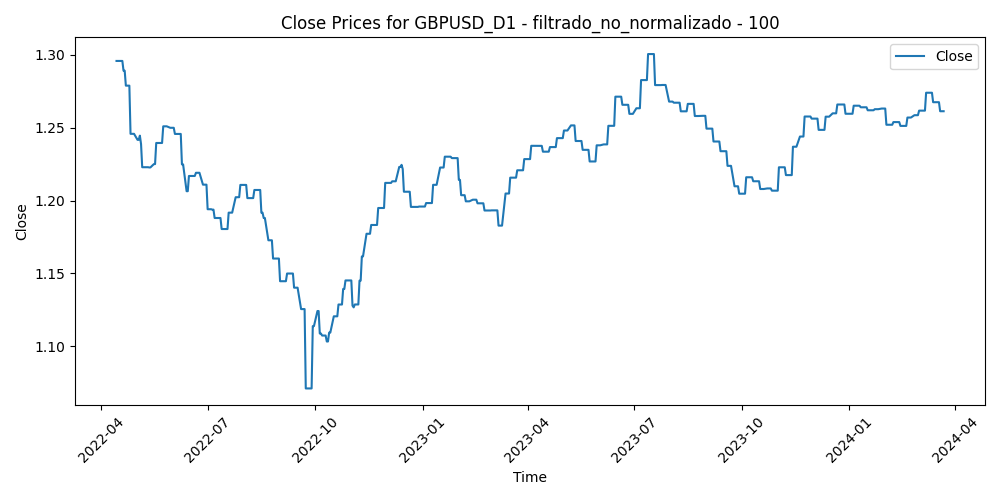

The file beside this chart, header and first rows:
Time, Close, Volume, diferencia_media_100
2022-04-14, 1.296, 63881, 0.02722
2022-04-15, 1.296, 77619, 0.0292
2022-04-18, 1.296, 45069, 0.0335
2022-04-19, 1.296, 70625, 0.03439
2022-04-20, 1.289, 68461, 0.02729
2022-04-21, 1.289, 71420, 0.03111
2022-04-22, 1.279, 74280, 0.04972
2022-04-25, 1.279, 86850, 0.05875
2022-04-26, 1.246, 83654, 0.07473
2022-04-27, 1.246, 76540, 0.07702
2022-04-28, 1.246, 86905, 0.08544
2022-04-29, 1.246, 72038, 0.07303
2022-05-02, 1.242, 67818, 0.08021
2022-05-03, 1.242, 72812, 0.07916
2022-05-04, 1.245, 75765, 0.06448
2022-05-05, 1.239, 93436, 0.09129
2022-05-06, 1.223, 109772, 0.09256
2022-05-09, 1.223, 94642, 0.09235
2022-05-10, 1.223, 99625, 0.09275
2022-05-11, 1.223, 98275, 0.09853
2022-05-12, 1.223, 112615, 0.1025
2022-05-13, 1.223, 76250, 0.09483
2022-05-16, 1.225, 73369, 0.08776
2022-05-17, 1.225, 82155, 0.06955
2022-05-18, 1.24, 76131, 0.0835
2022-05-19, 1.24, 104250, 0.06955
2022-05-20, 1.24, 85547, 0.0662
2022-05-23, 1.24, 75244, 0.05601
2022-05-24, 1.251, 78704, 0.06026
2022-05-25, 1.251, 81668, 0.05506
2022-05-26, 1.251, 72352, 0.051
2022-05-27, 1.251, 72683, 0.04769
2022-05-30, 1.25, 57533, 0.0449
2022-05-31, 1.25, 91786, 0.0487
2022-06-01, 1.25, 80926, 0.05932
2022-06-02, 1.25, 66369, 0.04907
2022-06-03, 1.246, 67711, 0.05664
2022-06-06, 1.246, 69268, 0.05127
2022-06-07, 1.246, 84552, 0.04431
2022-06-08, 1.246, 87165, 0.04858
2022-06-09, 1.225, 101614, 0.0515
2022-06-10, 1.225, 101069, 0.0685
2022-06-13, 1.206, 124212, 0.08523
2022-06-14, 1.206, 126913, 0.09726
2022-06-15, 1.217, 127609, 0.07835
2022-06-16, 1.217, 140981, 0.05945
2022-06-17, 1.217, 123808, 0.0719
2022-06-20, 1.217, 98798, 0.0675
2022-06-21, 1.219, 102105, 0.0631
2022-06-22, 1.219, 118600, 0.06349
2022-06-23, 1.219, 129983, 0.06226
2022-06-24, 1.219, 108207, 0.05978
2022-06-27, 1.211, 100747, 0.0592
2022-06-28, 1.211, 104185, 0.06611
2022-06-29, 1.211, 117395, 0.07096
2022-06-30, 1.211, 107406, 0.06381
2022-07-01, 1.194, 103112, 0.07107
2022-07-04, 1.194, 77052, 0.06859
2022-07-05, 1.194, 118880, 0.08167
2022-07-06, 1.194, 133385, 0.08343
... 444 more rows
